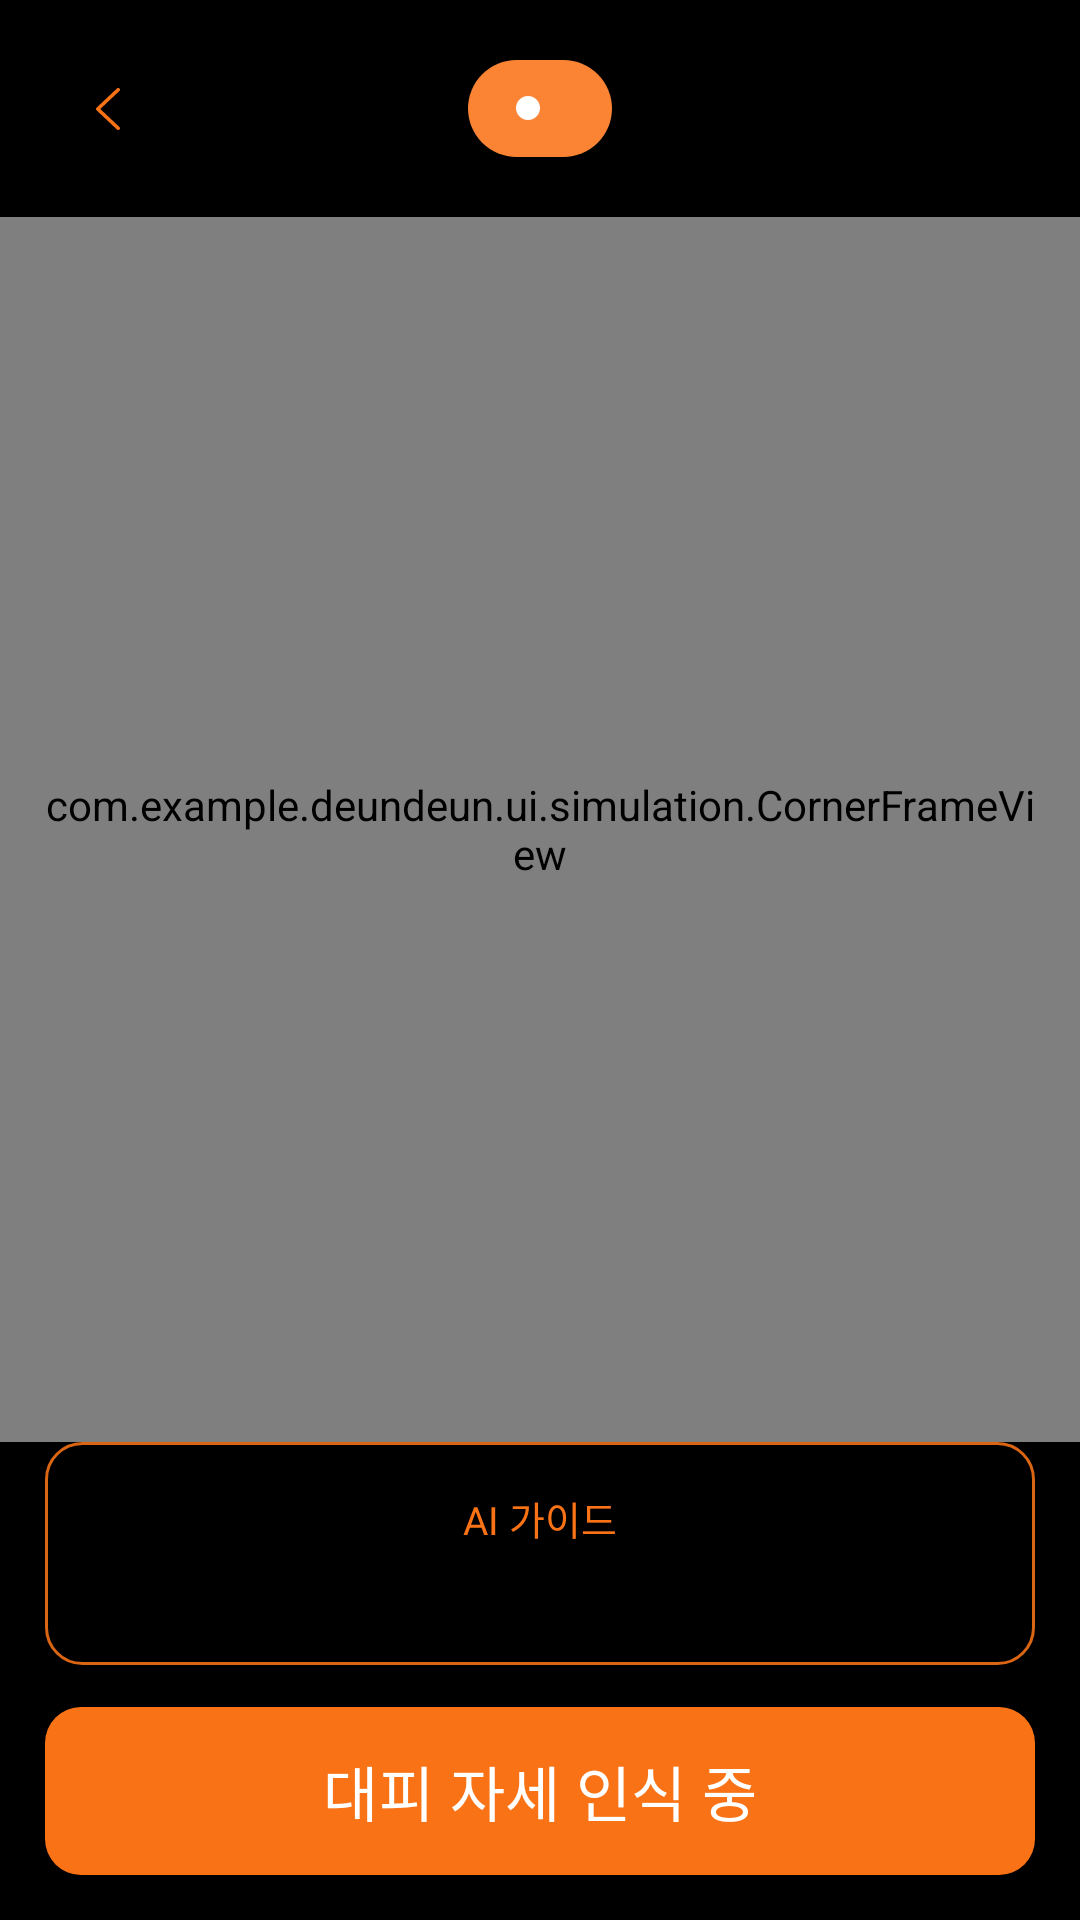

Layout XML and referenced resources for this Android screen:
<!-- AndroidManifest.xml: application theme Theme.DeunDeun -->
<!-- res/layout/activity_simulation_run.xml -->
<?xml version="1.0" encoding="utf-8"?>
<androidx.constraintlayout.widget.ConstraintLayout
    xmlns:android="http://schemas.android.com/apk/res/android"
    xmlns:app="http://schemas.android.com/apk/res-auto"
    xmlns:tools="http://schemas.android.com/tools"
    android:id="@+id/sim_run_root"
    android:layout_width="match_parent"
    android:layout_height="match_parent"
    android:background="@color/black"
    tools:context=".ui.simulation.SimulationRunActivity">

    
    <ImageButton
        android:id="@+id/btn_back"
        android:layout_width="@dimen/min_touch_target"
        android:layout_height="@dimen/min_touch_target"
        android:layout_marginStart="@dimen/space_s"
        android:background="?attr/selectableItemBackgroundBorderless"
        android:contentDescription="@string/cd_back"
        android:scaleType="center"
        android:src="@drawable/ic_arrow_back"
        app:layout_constraintBottom_toBottomOf="@id/badge_scenario"
        app:layout_constraintStart_toStartOf="parent"
        app:layout_constraintTop_toTopOf="@id/badge_scenario"
        app:tint="@color/orange_primary" />

    <TextView
        android:id="@+id/badge_scenario"
        android:layout_width="wrap_content"
        android:layout_height="wrap_content"
        android:layout_marginTop="@dimen/space_l"
        android:background="@drawable/bg_camera_badge"
        android:drawablePadding="8dp"
        android:fontFamily="@font/pretendard_bold"
        android:gravity="center"
        android:includeFontPadding="false"
        android:paddingStart="16dp"
        android:paddingTop="8dp"
        android:paddingEnd="16dp"
        android:paddingBottom="8dp"
        android:textColor="@color/white"
        android:textSize="14sp"
        app:drawableStartCompat="@drawable/ic_dot_white"
        app:layout_constraintEnd_toEndOf="parent"
        app:layout_constraintStart_toStartOf="parent"
        app:layout_constraintTop_toTopOf="parent"
        tools:text="지진 대피 훈련" />

    
    <FrameLayout
        android:id="@+id/camera_preview"
        android:layout_width="0dp"
        android:layout_height="0dp"
        android:layout_marginTop="@dimen/space_l"
        android:background="@color/text_primary"
        android:contentDescription="@string/cd_camera_preview"
        app:layout_constraintBottom_toTopOf="@id/guide_card"
        app:layout_constraintEnd_toEndOf="parent"
        app:layout_constraintStart_toStartOf="parent"
        app:layout_constraintTop_toBottomOf="@id/badge_scenario">

        
        <com.example.deundeun.ui.simulation.CornerFrameView
            android:layout_width="match_parent"
            android:layout_height="match_parent"
            android:padding="12dp" />

    </FrameLayout>

    
    <LinearLayout
        android:id="@+id/guide_card"
        android:layout_width="0dp"
        android:layout_height="wrap_content"
        android:layout_marginStart="15dp"
        android:layout_marginEnd="15dp"
        android:layout_marginBottom="@dimen/space_m"
        android:background="@drawable/bg_camera_guide"
        android:gravity="center_horizontal"
        android:orientation="vertical"
        android:padding="16dp"
        app:layout_constraintBottom_toTopOf="@id/btn_status"
        app:layout_constraintEnd_toEndOf="parent"
        app:layout_constraintStart_toStartOf="parent">

        <TextView
            android:id="@+id/guide_label"
            style="@style/Text.Eyebrow"
            android:layout_width="wrap_content"
            android:layout_height="wrap_content"
            android:text="@string/sim_ai_guide" />

        <TextView
            android:id="@+id/guide_message"
            android:layout_width="wrap_content"
            android:layout_height="wrap_content"
            android:layout_marginTop="6dp"
            android:fontFamily="@font/pretendard_semibold"
            android:gravity="center"
            android:includeFontPadding="false"
            android:textColor="@color/white"
            android:textSize="15sp"
            tools:text="탁자가 있어요! 탁자 밑으로 들어가 몸을 낮추세요" />

    </LinearLayout>

    <com.google.android.material.button.MaterialButton
        android:id="@+id/btn_status"
        style="@style/Button.Cta"
        android:layout_width="0dp"
        android:layout_marginStart="15dp"
        android:layout_marginEnd="15dp"
        android:layout_marginBottom="15dp"
        android:text="@string/sim_detecting"
        app:layout_constraintBottom_toBottomOf="parent"
        app:layout_constraintEnd_toEndOf="parent"
        app:layout_constraintStart_toStartOf="parent" />

</androidx.constraintlayout.widget.ConstraintLayout>
<!-- resources referenced by this layout -->
<resources>
  <color name="black">#FF000000</color>
  <color name="orange_primary">#FFF97316</color>
  <color name="text_primary">#FF363636</color>
  <color name="white">#FFFFFFFF</color>
  <dimen name="min_touch_target">56dp</dimen>
  <dimen name="space_l">20dp</dimen>
  <dimen name="space_m">14dp</dimen>
  <dimen name="space_s">8dp</dimen>
  <!-- drawable bg_camera_badge (drawable) -->
  <shape xmlns:android="http://schemas.android.com/apk/res/android" android:shape="rectangle">
      <solid android:color="@color/camera_badge" />
      <corners android:radius="20dp" />
  </shape>
  <!-- drawable bg_camera_guide (drawable) -->
  <shape xmlns:android="http://schemas.android.com/apk/res/android" android:shape="rectangle">
      <solid android:color="@android:color/transparent" />
      <stroke android:width="1dp" android:color="@color/camera_guide_stroke" />
      <corners android:radius="12dp" />
  </shape>
  <!-- drawable ic_dot_white (drawable) -->
  <vector xmlns:android="http://schemas.android.com/apk/res/android"
      android:width="8dp" android:height="8dp"
      android:viewportWidth="8" android:viewportHeight="8">
      <path android:fillColor="@color/white"
          android:pathData="M4,0A4,4 0 1,1 4,8A4,4 0 1,1 4,0Z" />
  </vector>
  <string name="cd_back">뒤로 가기</string>
  <string name="cd_camera_preview">카메라 화면</string>
  <string name="sim_ai_guide">AI 가이드</string>
  <string name="sim_detecting">대피 자세 인식 중</string>
  <style name="Button.Cta" parent="Button.Primary">
          <item name="android:textSize">20sp</item>
      </style>
  <style name="Text.Eyebrow" parent="">
          <item name="android:fontFamily">@font/pretendard_semibold</item>
          <item name="android:textSize">13sp</item>
          <item name="android:textColor">@color/orange_primary</item>
          <item name="android:includeFontPadding">false</item>
      </style>
  <style name="Theme.DeunDeun" parent="Theme.Material3.Light.NoActionBar">
          <item name="colorPrimary">@color/orange_primary</item>
          <item name="colorOnPrimary">@color/white</item>
          <item name="colorSurface">@color/white</item>
          <item name="android:windowBackground">@color/white</item>
  
          <item name="elevationOverlayEnabled">false</item>
  
          <item name="materialAlertDialogTheme">@style/Dialog.Deundeun</item>
  
          <item name="android:statusBarColor">@android:color/transparent</item>
          <item name="android:navigationBarColor">@android:color/transparent</item>
          <item name="android:windowLightStatusBar">true</item>
      </style>
  <color name="camera_badge">#FFFA8433</color>
  <color name="camera_guide_stroke">#FFDA6513</color>
  <style name="Button.Primary" parent="Widget.Material3.Button">
          <item name="android:fontFamily">@font/pretendard_semibold</item>
          <item name="android:layout_height">@dimen/button_height</item>
          <item name="android:textSize">18sp</item>
          <item name="android:textColor">@color/white</item>
          <item name="backgroundTint">@color/orange_primary</item>
          <item name="cornerRadius">@dimen/button_radius</item>
          <item name="android:insetTop">0dp</item>
          <item name="android:insetBottom">0dp</item>
      </style>
  <style name="Dialog.Deundeun" parent="ThemeOverlay.Material3.MaterialAlertDialog">
          <item name="colorPrimary">@color/orange_primary</item>
          <item name="colorSurface">@color/white</item>
          <item name="colorOnSurface">@color/text_primary</item>
          <item name="colorOnSurfaceVariant">@color/text_primary</item>
          <item name="colorSecondary">@color/orange_primary</item>
      </style>
  <dimen name="button_height">56dp</dimen>
  <dimen name="button_radius">12dp</dimen>
</resources>
